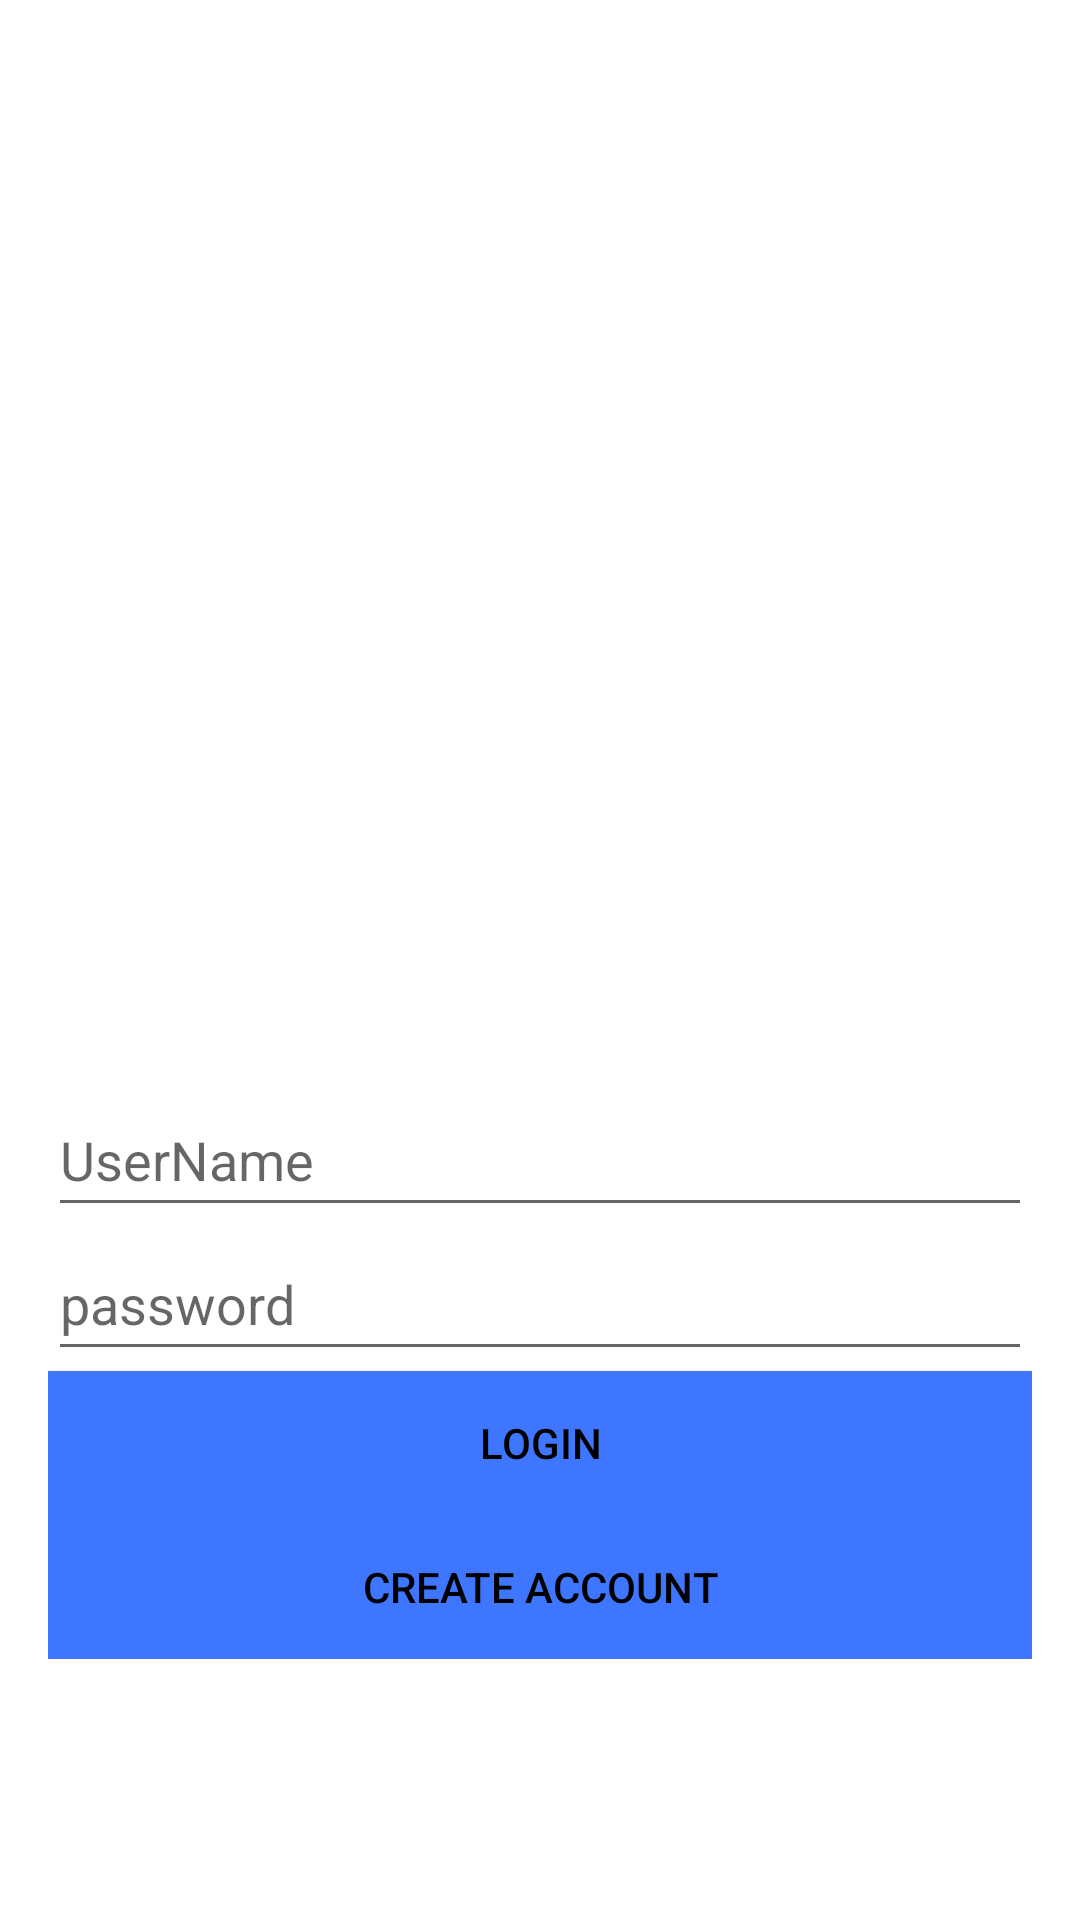

Here is an Android app screen rendered from its layout file. Give the layout XML and the strings, colors and styles it references.
<!-- AndroidManifest.xml: application theme Theme.CC443finalproject -->
<!-- res/layout/activity_main.xml -->
<?xml version="1.0" encoding="utf-8"?>
<RelativeLayout xmlns:android="http://schemas.android.com/apk/res/android"
    xmlns:app="http://schemas.android.com/apk/res-auto"
    xmlns:tools="http://schemas.android.com/tools"
    android:layout_width="match_parent"
    android:layout_height="match_parent"
    tools:context="com.onlinetutorialspoint.official.simplelogin.MainActivity">

    <LinearLayout
        android:layout_width="match_parent"
        android:layout_height="wrap_content"
        android:orientation="vertical"
        android:layout_marginLeft="16dp"
        android:layout_marginRight="16dp"
        android:showDividers="middle"
        android:divider="@drawable/divider"
        android:layout_centerInParent="true">

        <ImageView
            android:id="@+id/logo"
            android:layout_width="243dp"
            android:layout_height="274dp"
            android:scaleType="fitXY"
            android:layout_gravity="center_horizontal"
            android:src="@drawable/temp" />

        <EditText
            android:id="@+id/username"
            android:layout_width="match_parent"
            android:layout_height="wrap_content"
            android:hint="UserName"
            android:minHeight="48dp"
            android:autofillHints=""
            android:inputType="textEmailAddress" />

        <EditText
            android:id="@+id/password"
            android:layout_width="match_parent"
            android:layout_height="wrap_content"
            android:hint="password"
            android:inputType="textPassword"
            android:minHeight="48dp"
            android:autofillHints="" />

        <Button
            android:id="@+id/login"
            android:layout_width="match_parent"
            android:layout_height="wrap_content"
            android:background="#3f76ff"
            android:text="Login"
            android:textColor="#000000" />

        <Button
            android:id="@+id/create_account"
            android:layout_width="match_parent"
            android:layout_height="wrap_content"
            android:background="#3f76ff"
            android:text="Create Account"
            android:textColor="#000000" />

    </LinearLayout>

</RelativeLayout>
<!-- resources referenced by this layout -->
<resources>
  <style name="Theme.CC443finalproject" parent="Theme.MaterialComponents.DayNight.DarkActionBar">
          
          <item name="colorPrimary">@color/purple_500</item>
          <item name="colorPrimaryVariant">@color/purple_700</item>
          <item name="colorOnPrimary">@color/white</item>
          
          <item name="colorSecondary">@color/teal_200</item>
          <item name="colorSecondaryVariant">@color/teal_700</item>
          <item name="colorOnSecondary">@color/black</item>
          
          <item name="android:statusBarColor" tools:targetApi="l">?attr/colorPrimaryVariant</item>
          
      </style>
  <!-- not gathered from this repository: default colours our renderer supplied (Android Studio template values) -->
  <color name="purple_500">#FF6200EE</color>
  <color name="purple_700">#FF3700B3</color>
  <color name="teal_200">#FF03DAC5</color>
  <color name="teal_700">#FF018786</color>
  <color name="black">#FF000000</color>
  <color name="white">#FFFFFFFF</color>
</resources>
